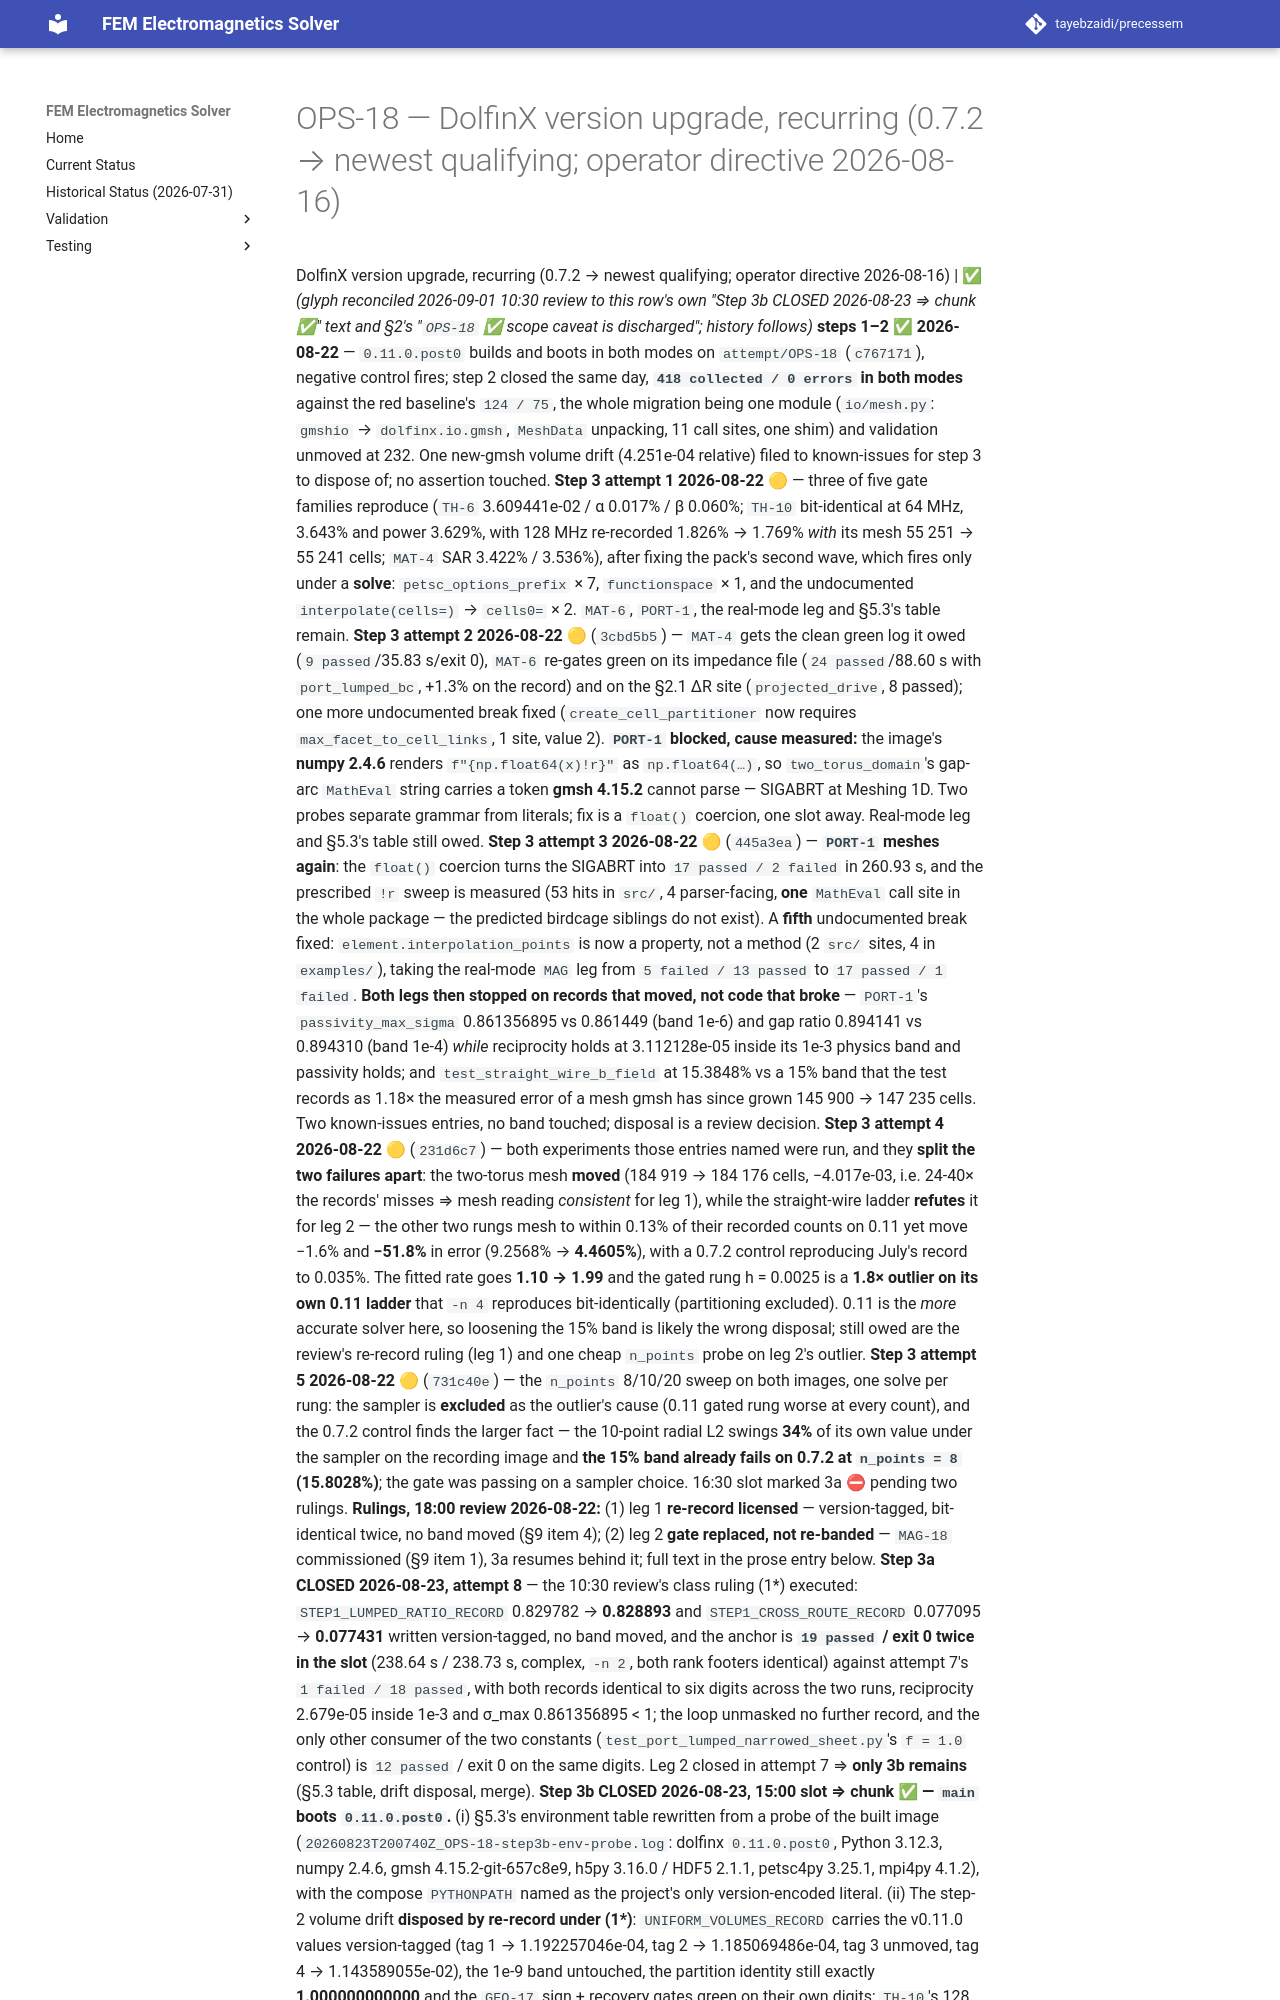

repository: tayebzaidi/precessem · page: planning/chunks/OPS-18/index.html · generator: mkdocs

# OPS-18 — DolfinX version upgrade, recurring (0.7.2 → newest qualifying; operator directive 2026-08-16)

 DolfinX version upgrade, recurring (0.7.2 → newest qualifying; operator directive 2026-08-16) | ✅ *(glyph reconciled 2026-09-01 10:30 review to this row's own "Step 3b CLOSED 2026-08-23 ⇒ chunk ✅" text and §2's "`OPS-18` ✅ scope caveat is discharged"; history follows)* **steps 1–2 ✅ 2026-08-22** — `0.11.0.post0` builds and boots in both modes on `attempt/OPS-18` (`c767171`), negative control fires; step 2 closed the same day, **`418 collected / 0 errors` in both modes** against the red baseline's `124 / 75`, the whole migration being one module (`io/mesh.py`: `gmshio` → `dolfinx.io.gmsh`, `MeshData` unpacking, 11 call sites, one shim) and validation unmoved at 232. One new-gmsh volume drift (4.251e-04 relative) filed to known-issues for step 3 to dispose of; no assertion touched. **Step 3 attempt 1 2026-08-22 🟡** — three of five gate families reproduce (`TH-6` 3.609441e-02 / α 0.017% / β 0.060%; `TH-10` bit-identical at 64 MHz, 3.643% and power 3.629%, with 128 MHz re-recorded 1.826% → 1.769% *with* its mesh 55 251 → 55 241 cells; `MAT-4` SAR 3.422% / 3.536%), after fixing the pack's second wave, which fires only under a **solve**: `petsc_options_prefix` × 7, `functionspace` × 1, and the undocumented `interpolate(cells=)` → `cells0=` × 2. `MAT-6`, `PORT-1`, the real-mode leg and §5.3's table remain. **Step 3 attempt 2 2026-08-22 🟡** (`3cbd5b5`) — `MAT-4` gets the clean green log it owed (`9 passed`/35.83 s/exit 0), `MAT-6` re-gates green on its impedance file (`24 passed`/88.60 s with `port_lumped_bc`, +1.3% on the record) and on the §2.1 ΔR site (`projected_drive`, 8 passed); one more undocumented break fixed (`create_cell_partitioner` now requires `max_facet_to_cell_links`, 1 site, value 2). **`PORT-1` blocked, cause measured:** the image's **numpy 2.4.6** renders `f"{np.float64(x)!r}"` as `np.float64(…)`, so `two_torus_domain`'s gap-arc `MathEval` string carries a token **gmsh 4.15.2** cannot parse — SIGABRT at Meshing 1D. Two probes separate grammar from literals; fix is a `float()` coercion, one slot away. Real-mode leg and §5.3's table still owed. **Step 3 attempt 3 2026-08-22 🟡** (`445a3ea`) — **`PORT-1` meshes again**: the `float()` coercion turns the SIGABRT into `17 passed / 2 failed` in 260.93 s, and the prescribed `!r` sweep is measured (53 hits in `src/`, 4 parser-facing, **one** `MathEval` call site in the whole package — the predicted birdcage siblings do not exist). A **fifth** undocumented break fixed: `element.interpolation_points` is now a property, not a method (2 `src/` sites, 4 in `examples/`), taking the real-mode `MAG` leg from `5 failed / 13 passed` to `17 passed / 1 failed`. **Both legs then stopped on records that moved, not code that broke** — `PORT-1`'s `passivity_max_sigma` 0.861356895 vs 0.861449 (band 1e-6) and gap ratio 0.894141 vs 0.894310 (band 1e-4) *while* reciprocity holds at 3.112128e-05 inside its 1e-3 physics band and passivity holds; and `test_straight_wire_b_field` at 15.3848% vs a 15% band that the test records as 1.18× the measured error of a mesh gmsh has since grown 145 900 → 147 235 cells. Two known-issues entries, no band touched; disposal is a review decision. **Step 3 attempt 4 2026-08-22 🟡** (`231d6c7`) — both experiments those entries named were run, and they **split the two failures apart**: the two-torus mesh **moved** (184 919 → 184 176 cells, −4.017e-03, i.e. 24-40× the records' misses ⇒ mesh reading *consistent* for leg 1), while the straight-wire ladder **refutes** it for leg 2 — the other two rungs mesh to within 0.13% of their recorded counts on 0.11 yet move −1.6% and **−51.8%** in error (9.2568% → **4.4605%**), with a 0.7.2 control reproducing July's record to 0.035%. The fitted rate goes **1.10 → 1.99** and the gated rung h = 0.0025 is a **1.8× outlier on its own 0.11 ladder** that `-n 4` reproduces bit-identically (partitioning excluded). 0.11 is the *more* accurate solver here, so loosening the 15% band is likely the wrong disposal; still owed are the review's re-record ruling (leg 1) and one cheap `n_points` probe on leg 2's outlier. **Step 3 attempt 5 2026-08-22 🟡** (`731c40e`) — the `n_points` 8/10/20 sweep on both images, one solve per rung: the sampler is **excluded** as the outlier's cause (0.11 gated rung worse at every count), and the 0.7.2 control finds the larger fact — the 10-point radial L2 swings **34%** of its own value under the sampler on the recording image and **the 15% band already fails on 0.7.2 at `n_points = 8` (15.8028%)**; the gate was passing on a sampler choice. 16:30 slot marked 3a ⛔ pending two rulings. **Rulings, 18:00 review 2026-08-22:** (1) leg 1 **re-record licensed** — version-tagged, bit-identical twice, no band moved (§9 item 4); (2) leg 2 **gate replaced, not re-banded** — `MAG-18` commissioned (§9 item 1), 3a resumes behind it; full text in the prose entry below. **Step 3a CLOSED 2026-08-23, attempt 8** — the 10:30 review's class ruling (1\*) executed: `STEP1_LUMPED_RATIO_RECORD` 0.829782 → **0.828893** and `STEP1_CROSS_ROUTE_RECORD` 0.077095 → **0.077431** written version-tagged, no band moved, and the anchor is **`19 passed` / exit 0 twice in the slot** (238.64 s / 238.73 s, complex, `-n 2`, both rank footers identical) against attempt 7's `1 failed / 18 passed`, with both records identical to six digits across the two runs, reciprocity 2.679e-05 inside 1e-3 and σ_max 0.861356895 < 1; the loop unmasked no further record, and the only other consumer of the two constants (`test_port_lumped_narrowed_sheet.py`'s `f = 1.0` control) is `12 passed` / exit 0 on the same digits. Leg 2 closed in attempt 7 ⇒ **only 3b remains** (§5.3 table, drift disposal, merge). **Step 3b CLOSED 2026-08-23, 15:00 slot ⇒ chunk ✅ — `main` boots `0.11.0.post0`.** (i) §5.3's environment table rewritten from a probe of the built image (`20260823T200740Z_OPS-18-step3b-env-probe.log`: dolfinx `0.11.0.post0`, Python 3.12.3, numpy 2.4.6, gmsh 4.15.2-git-657c8e9, h5py 3.16.0 / HDF5 2.1.1, petsc4py 3.25.1, mpi4py 4.1.2), with the compose `PYTHONPATH` named as the project's only version-encoded literal. (ii) The step-2 volume drift **disposed by re-record under (1\*)**: `UNIFORM_VOLUMES_RECORD` carries the v0.11.0 values version-tagged (tag 1 → 1.192257046e-04, tag 2 → 1.185069486e-04, tag 3 unmoved, tag 4 → 1.143589055e-02), the 1e-9 band untouched, the partition identity still exactly **1.000000000000** and the `GEO-17` sign + recovery gates green on their own digits; `
